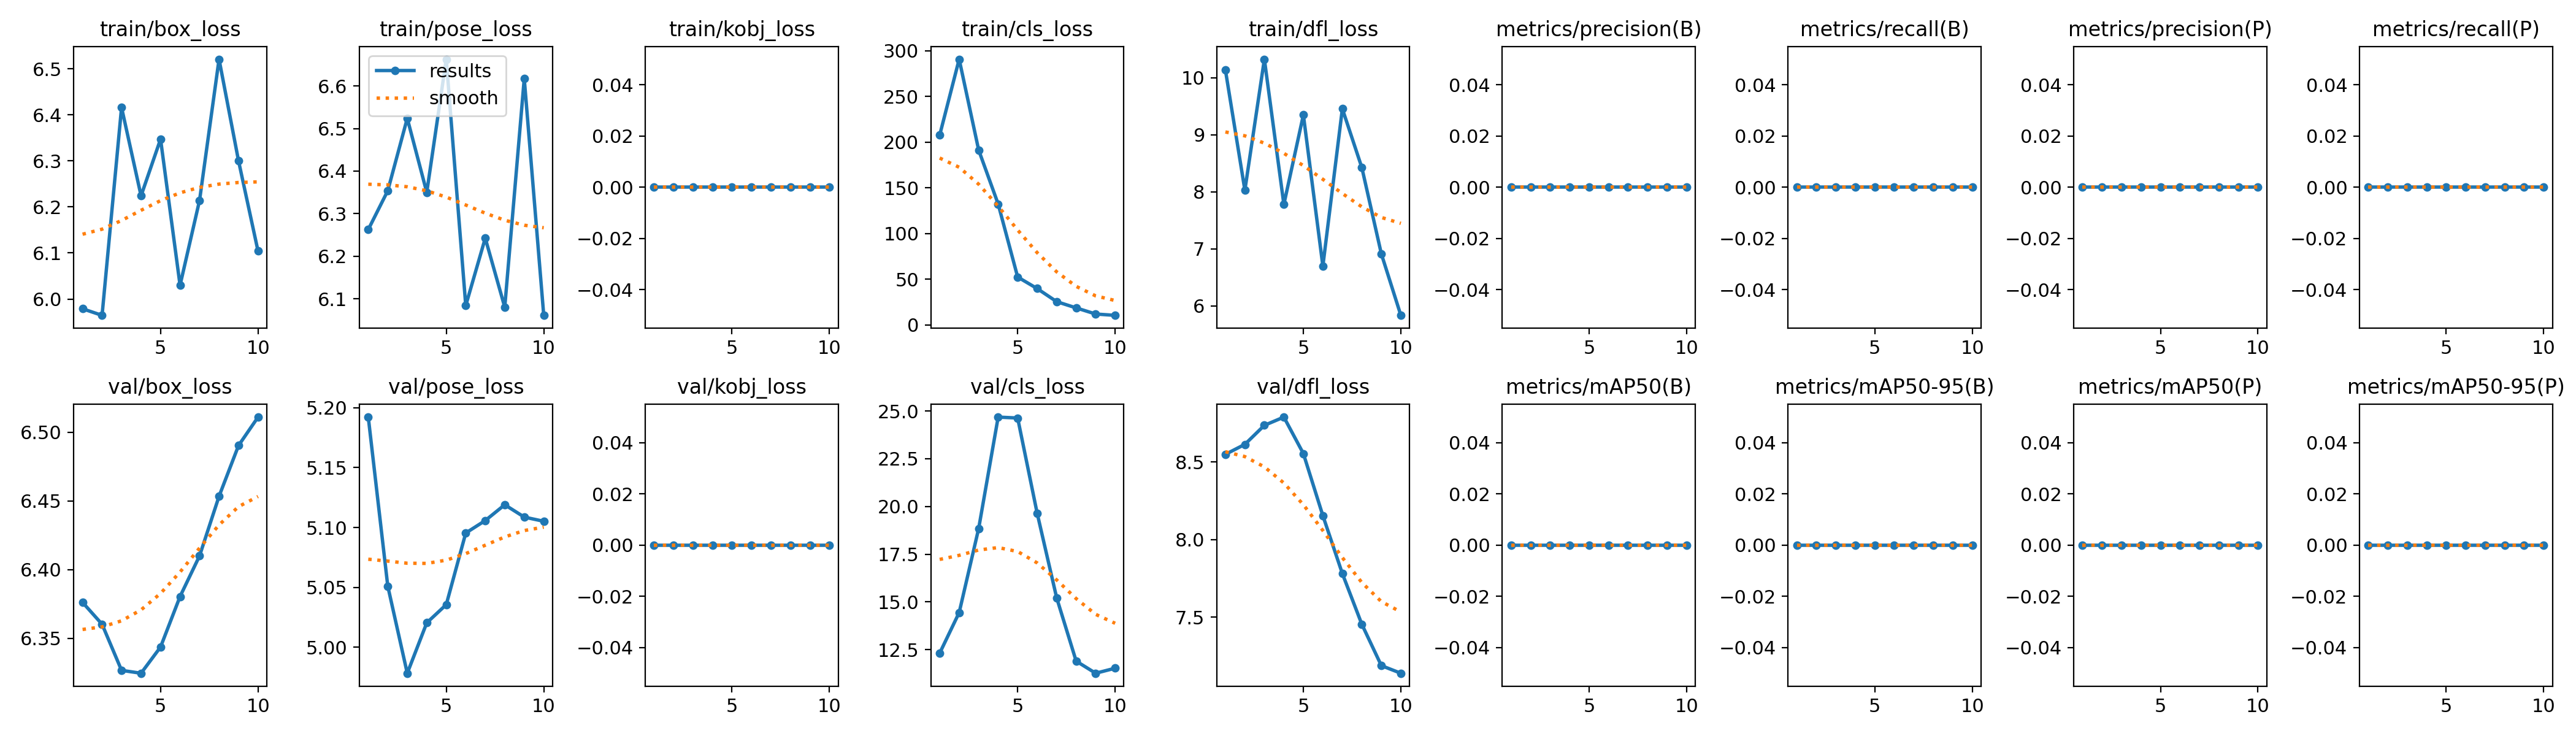

The data file committed next to this chart (first rows):
epoch, train/box_loss, train/pose_loss, train/kobj_loss, train/cls_loss, train/dfl_loss, metrics/precision(B), metrics/recall(B), metrics/mAP50(B), metrics/mAP50-95(B), metrics/precision(P), metrics/recall(P), metrics/mAP50(P), metrics/mAP50-95(P), val/box_loss, val/pose_loss, val/kobj_loss, val/cls_loss, val/dfl_loss, lr/pg0, lr/pg1, lr/pg2
1, 5.979, 6.263, 0, 207.7, 10.14, 0, 0, 0, 0, 0, 0, 0, 0, 6.376, 5.192, 0, 12.31, 8.55, 0, 0, 0
2, 5.965, 6.354, 0, 290.8, 8.029, 0, 0, 0, 0, 0, 0, 0, 0, 6.36, 5.051, 0, 14.44, 8.614, 1.802e-05, 1.802e-05, 1.802e-05
3, 6.416, 6.524, 0, 191.4, 10.33, 0, 0, 0, 0, 0, 0, 0, 0, 6.327, 4.978, 0, 18.84, 8.737, 3.208e-05, 3.208e-05, 3.208e-05
4, 6.224, 6.35, 0, 132.3, 7.779, 0, 0, 0, 0, 0, 0, 0, 0, 6.324, 5.02, 0, 24.68, 8.79, 4.218e-05, 4.218e-05, 4.218e-05
5, 6.347, 6.663, 0, 52.4, 9.35, 0, 0, 0, 0, 0, 0, 0, 0, 6.344, 5.036, 0, 24.64, 8.555, 4.832e-05, 4.832e-05, 4.832e-05
6, 6.03, 6.084, 0, 39.79, 6.698, 0, 0, 0, 0, 0, 0, 0, 0, 6.38, 5.095, 0, 19.64, 8.154, 5.05e-05, 5.05e-05, 5.05e-05
7, 6.214, 6.242, 0, 25.47, 9.457, 0, 0, 0, 0, 0, 0, 0, 0, 6.41, 5.106, 0, 15.21, 7.781, 4.872e-05, 4.872e-05, 4.872e-05
8, 6.521, 6.08, 0, 18.64, 8.425, 0, 0, 0, 0, 0, 0, 0, 0, 6.453, 5.119, 0, 11.89, 7.454, 4.298e-05, 4.298e-05, 4.298e-05
9, 6.3, 6.617, 0, 11.93, 6.912, 0, 0, 0, 0, 0, 0, 0, 0, 6.49, 5.109, 0, 11.26, 7.188, 3.328e-05, 3.328e-05, 3.328e-05
10, 6.104, 6.061, 0, 10.46, 5.833, 0, 0, 0, 0, 0, 0, 0, 0, 6.511, 5.105, 0, 11.52, 7.138, 1.962e-05, 1.962e-05, 1.962e-05
